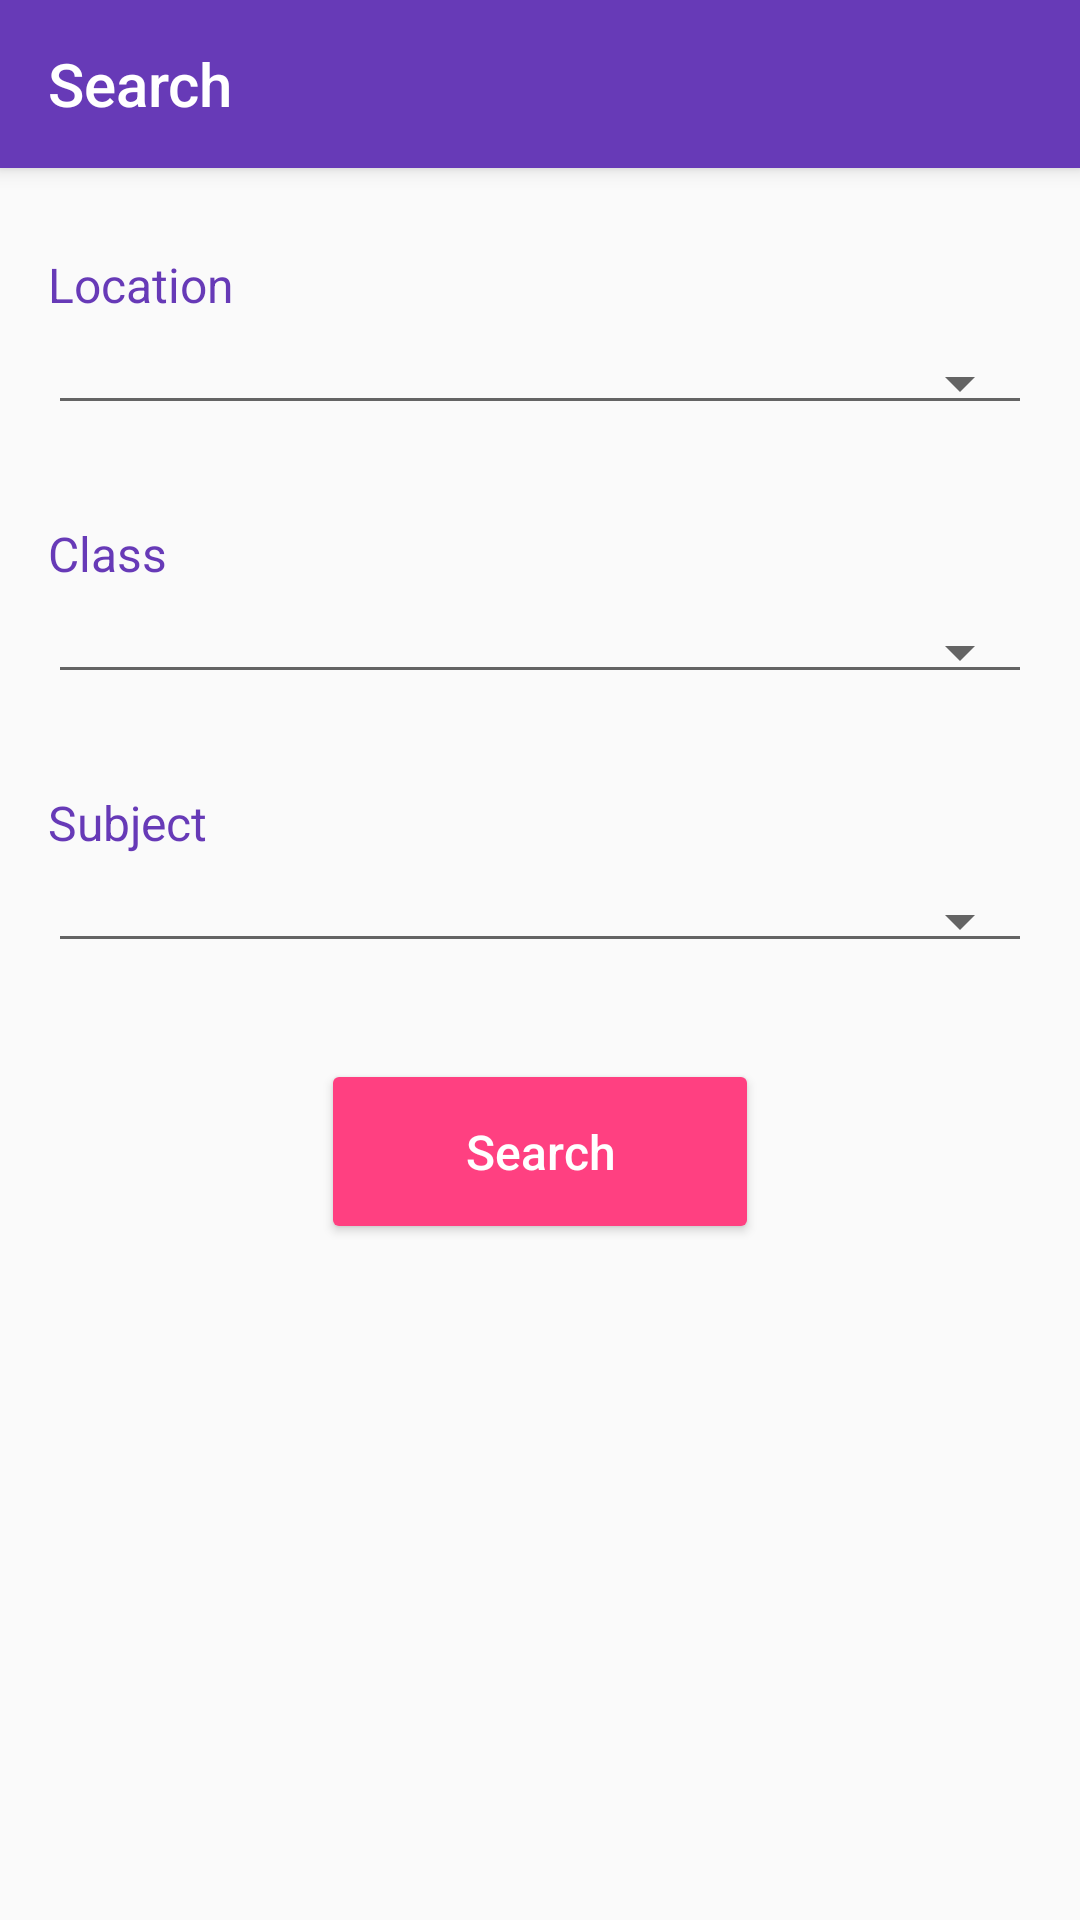

Produce the Android XML layout that renders to this screen, including the resource entries it uses.
<!-- AndroidManifest.xml: application theme AppTheme -->
<!-- res/layout/search_layout.xml -->
<?xml version="1.0" encoding="utf-8"?>
<LinearLayout xmlns:android="http://schemas.android.com/apk/res/android"
    xmlns:app="http://schemas.android.com/apk/res-auto"
    android:layout_width="match_parent"
    android:layout_height="match_parent"
    android:orientation="vertical">

    <android.support.v7.widget.Toolbar
        android:id="@+id/my_toolbar"
        android:layout_width="match_parent"
        android:layout_height="?attr/actionBarSize"
        android:layout_marginBottom="20dp"
        android:background="?attr/colorPrimary"
        android:elevation="4dp"
        android:theme="@style/ThemeOverlay.AppCompat.ActionBar"
        app:popupTheme="@style/ThemeOverlay.AppCompat.Light"
        app:title="Search"/>

    <TextView
        android:layout_width="match_parent"
        android:layout_height="wrap_content"
        android:paddingBottom="8dp"
        android:paddingLeft="16dp"
        android:paddingRight="16dp"
        android:paddingTop="8dp"
        android:text="Location"
        android:textColor="@color/colorPrimary"
        android:textSize="16sp" />

    <android.support.v7.widget.AppCompatSpinner
        android:id="@+id/selectLocationSpinner"
        style="@style/Base.Widget.AppCompat.Spinner.Underlined"
        android:layout_width="match_parent"
        android:layout_height="wrap_content"
        android:layout_marginLeft="16dp"
        android:layout_marginRight="16dp"
        android:paddingBottom="8dp"
        android:paddingTop="8dp"
        android:textColor="@color/colorPrimary"
        android:textSize="16sp">
    </android.support.v7.widget.AppCompatSpinner>

    <TextView
        android:layout_width="match_parent"
        android:layout_height="wrap_content"
        android:paddingBottom="8dp"
        android:paddingLeft="16dp"
        android:paddingRight="16dp"
        android:paddingTop="32dp"
        android:text="Class"
        android:textColor="@color/colorPrimary"
        android:textSize="16sp" />

    <android.support.v7.widget.AppCompatSpinner
        android:id="@+id/selectClassSpinner"
        style="@style/Base.Widget.AppCompat.Spinner.Underlined"
        android:layout_width="match_parent"
        android:layout_height="wrap_content"
        android:layout_marginLeft="16dp"
        android:layout_marginRight="16dp"
        android:paddingBottom="8dp"
        android:paddingTop="8dp"
        android:textColor="@color/colorPrimary"
        android:textSize="16sp">
    </android.support.v7.widget.AppCompatSpinner>

    <TextView
        android:layout_width="match_parent"
        android:layout_height="wrap_content"
        android:paddingBottom="8dp"
        android:paddingLeft="16dp"
        android:paddingRight="16dp"
        android:paddingTop="32dp"
        android:text="Subject"
        android:textColor="@color/colorPrimary"
        android:textSize="16sp" />

    <android.support.v7.widget.AppCompatSpinner
        android:id="@+id/selectSubjectSpinner"
        style="@style/Base.Widget.AppCompat.Spinner.Underlined"
        android:layout_width="match_parent"
        android:layout_height="wrap_content"
        android:layout_marginLeft="16dp"
        android:layout_marginRight="16dp"
        android:paddingBottom="8dp"
        android:paddingTop="8dp"
        android:textColor="@color/colorPrimary"
        android:textSize="16sp">

    </android.support.v7.widget.AppCompatSpinner>

    <Button
        android:id="@+id/submitDialogInputButton"
        style="@style/Base.Widget.AppCompat.Button.Colored"
        android:layout_width="wrap_content"
        android:layout_height="wrap_content"
        android:layout_gravity="center"
        android:layout_margin="32dp"
        android:layout_marginBottom="24dp"
        android:layout_marginTop="8dp"
        android:paddingBottom="20dp"
        android:paddingLeft="48dp"
        android:paddingRight="48dp"
        android:paddingTop="20dp"
        android:text="Search"
        android:textAllCaps="false"
        android:textSize="16sp"/>

</LinearLayout>
<!-- resources referenced by this layout -->
<resources>
  <color name="colorPrimary">#673ab7</color>
  <style name="AppTheme" parent="Theme.AppCompat.Light.NoActionBar">
          
          <item name="colorPrimary">@color/colorPrimary</item>
          <item name="colorPrimaryDark">@color/colorPrimaryDark</item>
          <item name="colorAccent">@color/colorAccent</item>
          <item name="android:textColorPrimary">@color/colorTextPrimaryLight</item>
      </style>
  <color name="colorPrimaryDark">#512da8</color>
  <color name="colorAccent">#FF4081</color>
  <color name="colorTextPrimaryLight">#FFFFFF</color>
</resources>
